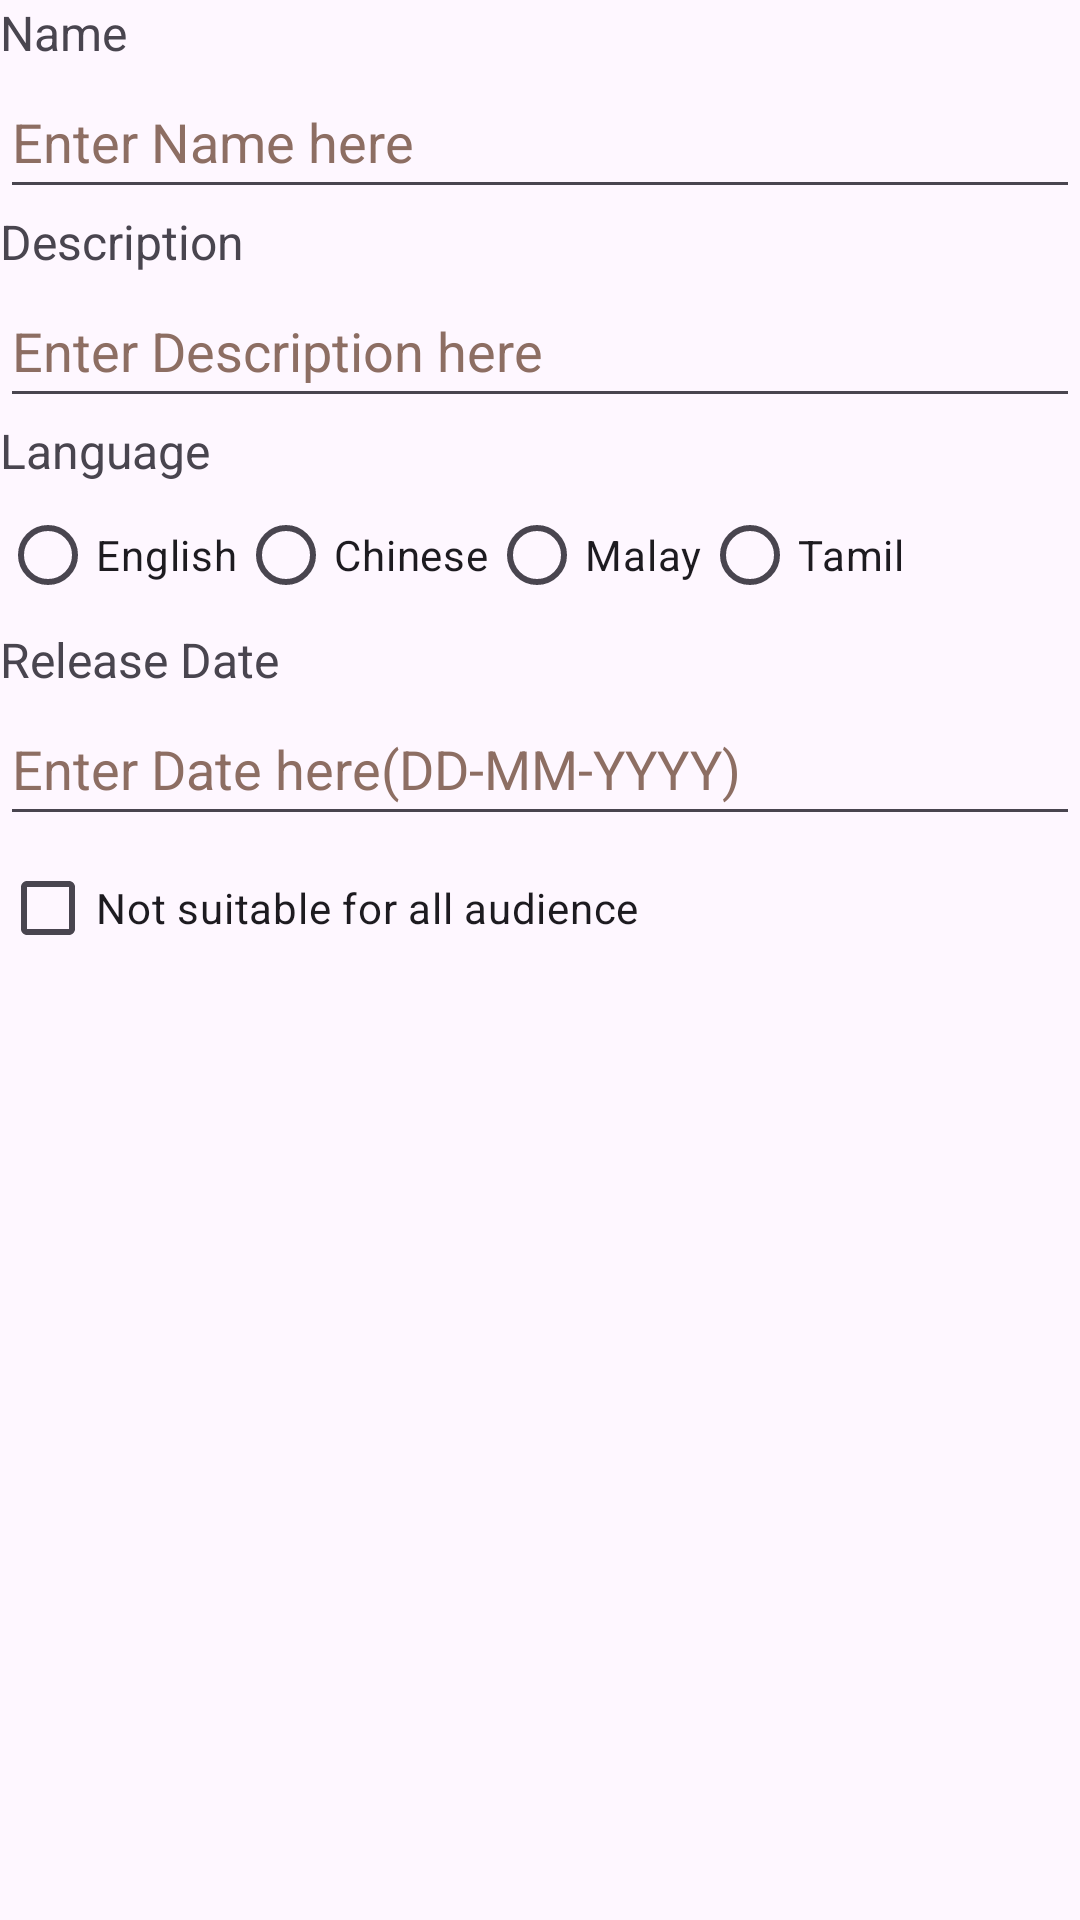

This screen was rendered from an Android layout file. Write that file and the resources it references.
<!-- AndroidManifest.xml: application theme Theme.MovieReview -->
<!-- res/layout/activity_add_movie.xml -->
<?xml version="1.0" encoding="utf-8"?>
<RelativeLayout xmlns:android="http://schemas.android.com/apk/res/android"
    xmlns:app="http://schemas.android.com/apk/res-auto"
    xmlns:tools="http://schemas.android.com/tools"
    android:layout_width="match_parent"
    android:layout_height="match_parent"
    tools:context="com.example.moviereview.AddMovieActivity">

    <TextView
        android:id="@+id/Name"
        android:layout_width="wrap_content"
        android:layout_height="wrap_content"
        android:text="@string/name"
        android:textSize="16sp"/>

    <EditText
        android:id="@+id/Name_Input"
        android:layout_width="match_parent"
        android:layout_height="wrap_content"
        android:layout_below="@id/Name"
        android:hint="@string/enter_name_here"
        android:minHeight="48dp"
        android:textColorHint="#8D6E63"
        android:inputType="textPersonName"
        tools:ignore="VisualLintTextFieldSize" />

    <TextView
        android:id="@+id/Description"
        android:layout_below="@+id/Name_Input"
        android:layout_width="wrap_content"
        android:layout_height="wrap_content"
        android:text="@string/description"
        android:textSize="16sp"/>

    <EditText
        android:id="@+id/Description_Input"
        android:layout_width="match_parent"
        android:layout_height="wrap_content"
        android:layout_below="@id/Description"
        android:hint="@string/enter_description_here"
        android:inputType="text"
        android:minHeight="48dp"
        android:textColorHint="#8D6E63"
        tools:ignore="VisualLintTextFieldSize" />

    <TextView
        android:id="@+id/Language"
        android:layout_below="@+id/Description_Input"
        android:layout_width="wrap_content"
        android:layout_height="wrap_content"
        android:text="@string/language"
        android:textSize="16sp"/>

    <RadioGroup
        android:id="@+id/RadioGroup"
        android:layout_below="@+id/Language"
        android:orientation="horizontal"
        android:layout_width="match_parent"
        android:layout_height="wrap_content">

        <RadioButton
            android:id="@+id/English"
            android:text="@string/english"
            android:layout_width="wrap_content"
            android:layout_height="wrap_content"/>

        <RadioButton
            android:id="@+id/Chinese"
            android:text="@string/chinese"
            android:layout_width="wrap_content"
            android:layout_height="wrap_content"/>

        <RadioButton
            android:id="@+id/Malay"
            android:text="@string/malay"
            android:layout_width="wrap_content"
            android:layout_height="wrap_content"/>

        <RadioButton
            android:id="@+id/Tamil"
            android:text="@string/tamil"
            android:layout_width="wrap_content"
            android:layout_height="wrap_content"/>

    </RadioGroup>

    <TextView
        android:id="@+id/ReleaseDate"
        android:layout_below="@+id/RadioGroup"
        android:layout_width="wrap_content"
        android:layout_height="wrap_content"
        android:text="@string/release_date"
        android:textSize="16sp" />


    <EditText
        android:id="@+id/ReleaseDate_Input"
        android:layout_width="match_parent"
        android:layout_height="wrap_content"
        android:layout_below="@id/ReleaseDate"
        android:hint="@string/enter_date_here"
        android:inputType="date"
        android:maxLength="10"
        android:minHeight="48dp"
        android:textColorHint="#8D6E63"
        tools:ignore="VisualLintTextFieldSize" />

    <CheckBox
        android:id="@+id/appropriate"
        android:layout_below="@+id/ReleaseDate_Input"
        android:layout_width="wrap_content"
        android:layout_height="wrap_content"
        android:text="@string/not_suitable_for_all_audience"/>

    <CheckBox
        android:id="@+id/Violence"
        android:layout_below="@+id/appropriate"
        android:layout_width="wrap_content"
        android:layout_height="wrap_content"
        android:text="@string/violence"
        android:visibility="invisible"
        />

    <CheckBox
        android:id="@+id/LanguageUsed"
        android:layout_below="@+id/appropriate"
        android:layout_toEndOf="@+id/appropriate"
        android:layout_width="wrap_content"
        android:layout_height="wrap_content"
        android:text="@string/language_used"
        android:visibility="invisible"
        />

</RelativeLayout>
<!-- resources referenced by this layout -->
<resources>
  <string name="chinese">Chinese</string>
  <string name="description">Description</string>
  <string name="english">English</string>
  <string name="enter_date_here">Enter Date here(DD-MM-YYYY)</string>
  <string name="enter_description_here">Enter Description here</string>
  <string name="enter_name_here">Enter Name here</string>
  <string name="language">Language</string>
  <string name="language_used">Language used</string>
  <string name="malay">Malay</string>
  <string name="name">Name</string>
  <string name="not_suitable_for_all_audience">Not suitable for all audience</string>
  <string name="release_date">Release Date</string>
  <string name="tamil">Tamil</string>
  <string name="violence">Violence</string>
  <style name="Theme.MovieReview" parent="Base.Theme.MovieReview" />
  <style name="Base.Theme.MovieReview" parent="Theme.Material3.DayNight">
          
          <item name="colorPrimary">@color/colorAccent</item>
      </style>
  <color name="colorAccent">#03DAC5</color>
</resources>
